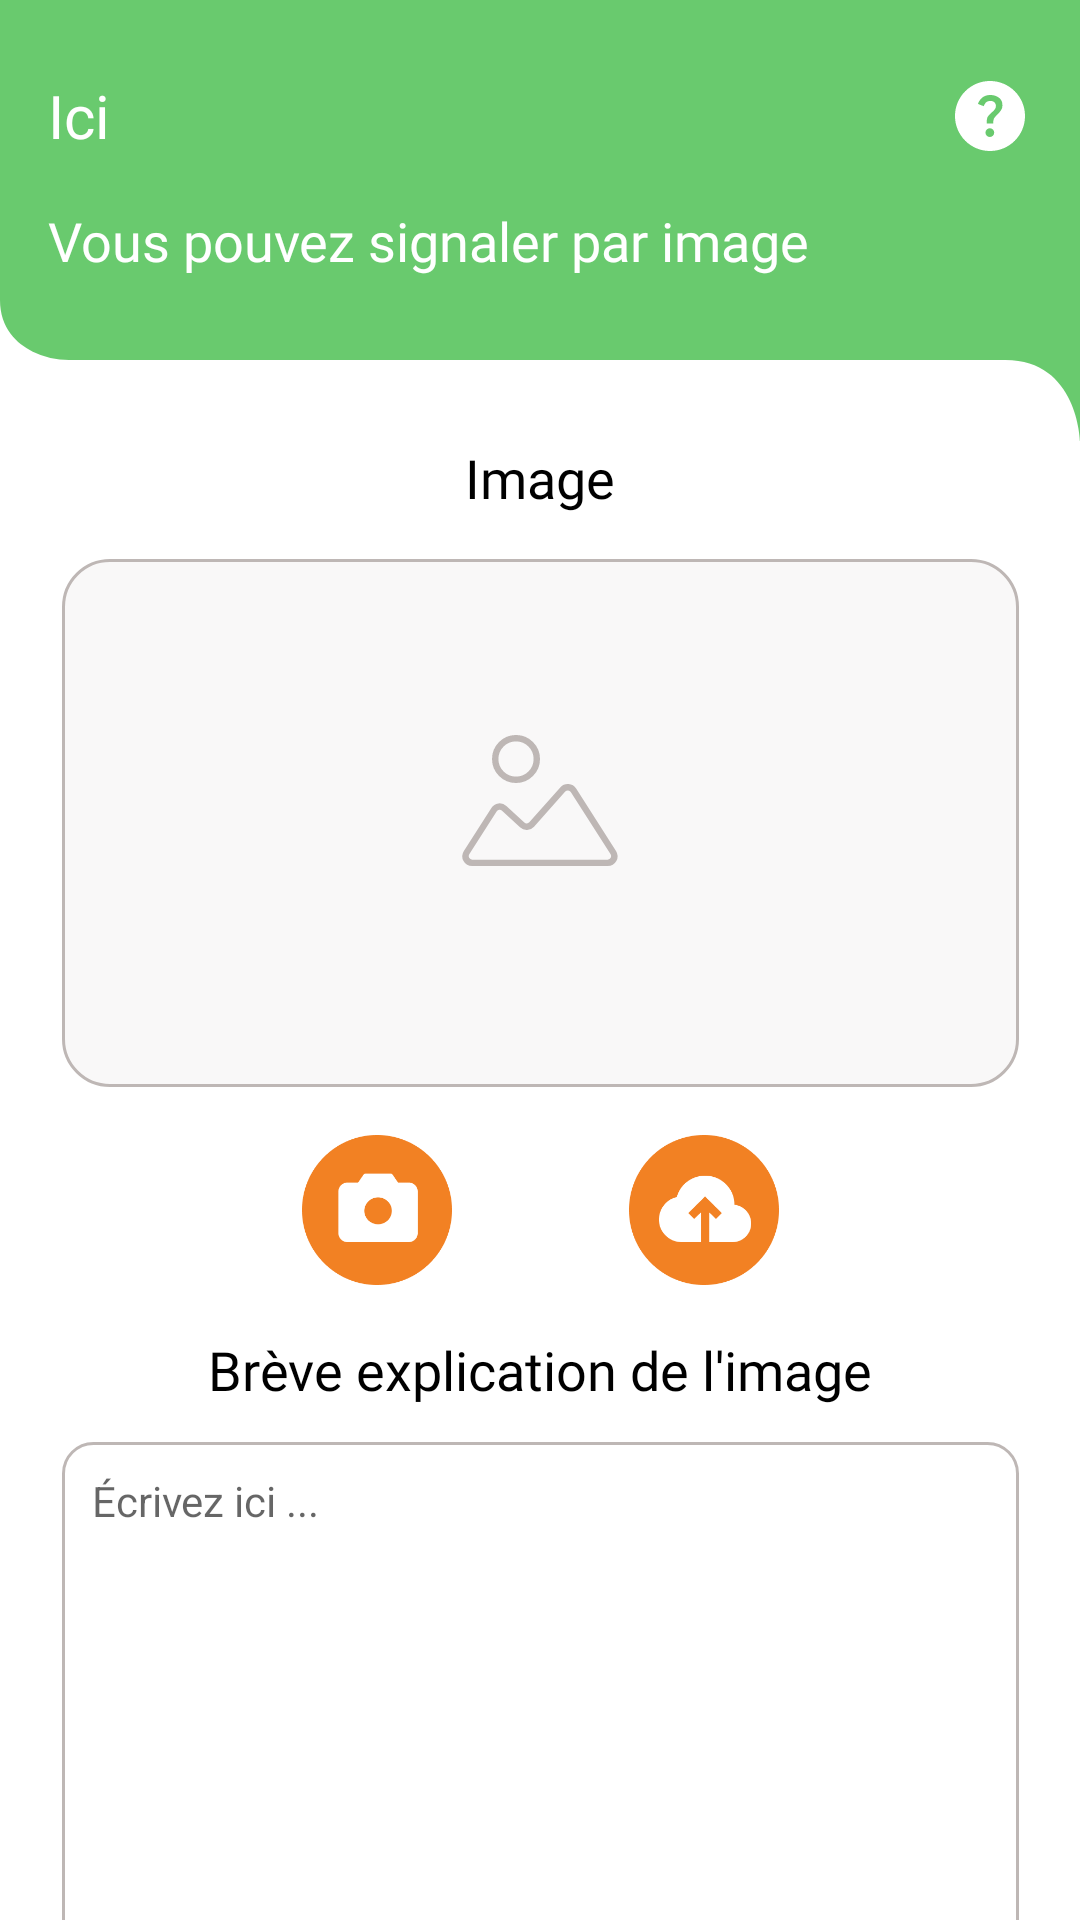

Android layout source for this screen:
<!-- AndroidManifest.xml: application theme Theme.Onppe_v1 -->
<!-- res/layout/fragment_signalement_image.xml -->
<?xml version="1.0" encoding="utf-8"?>
<androidx.constraintlayout.widget.ConstraintLayout
    xmlns:android="http://schemas.android.com/apk/res/android"
    xmlns:app="http://schemas.android.com/apk/res-auto"
    xmlns:tools="http://schemas.android.com/tools"
    android:layout_width="match_parent"
    android:layout_height="match_parent"
    tools:context=".SignalementImageFragment"
    tools:layout_editor_absoluteX="-32dp"
    tools:layout_editor_absoluteY="0dp">


    <ImageView
        android:id="@+id/imageView50"
        android:layout_width="0dp"
        android:layout_height="wrap_content"
        android:adjustViewBounds="true"
        android:scaleType="fitXY"
        android:src="@drawable/rectangle_green"
        app:layout_constraintEnd_toEndOf="parent"
        app:layout_constraintHorizontal_bias="1.0"
        app:layout_constraintStart_toStartOf="parent"
        app:layout_constraintTop_toTopOf="parent"
        tools:ignore="MissingConstraints" />

    <TextView
        android:id="@+id/textView1"
        android:layout_width="0dp"
        android:layout_height="wrap_content"
        android:layout_marginStart="16dp"
        android:layout_marginTop="25dp"
        android:layout_marginEnd="5dp"
        android:fontFamily="@font/montserratsemibold"
        android:text="@string/here"
        android:textAllCaps="false"
        android:textColor="#FFFFFF"
        android:textSize="20dp"
        app:layout_constraintEnd_toStartOf="@+id/question"
        app:layout_constraintHorizontal_bias="0.018"
        app:layout_constraintStart_toStartOf="parent"
        app:layout_constraintTop_toTopOf="@+id/imageView50" />

    <TextView
        android:id="@+id/textView5"
        android:layout_width="0dp"
        android:layout_height="wrap_content"
        android:layout_marginTop="16dp"
        android:fontFamily="@font/montserratsemibold"
        android:text="@string/imageLabel"
        android:textAllCaps="false"
        android:textColor="#FFFFFF"
        android:textSize="18sp"
        app:layout_constraintEnd_toEndOf="@+id/question"
        app:layout_constraintHorizontal_bias="0.166"
        app:layout_constraintStart_toStartOf="@+id/textView1"
        app:layout_constraintTop_toBottomOf="@+id/textView1" />

    <TextView
        android:id="@+id/textView"
        android:layout_width="wrap_content"
        android:layout_height="wrap_content"
        android:fontFamily="@font/montserratarabicregular"
        android:text="@string/image2"
        android:textAllCaps="false"
        android:textColor="#000000"
        android:textSize="18sp"
        app:layout_constraintEnd_toEndOf="@+id/imageView50"
        app:layout_constraintStart_toStartOf="parent"
        app:layout_constraintTop_toBottomOf="@+id/imageView50" />

    <TextView
        android:id="@+id/textView13"
        android:layout_width="wrap_content"
        android:layout_height="wrap_content"
        android:layout_marginTop="16dp"
        android:fontFamily="@font/montserratarabicregular"
        android:text="@string/imageDesc"
        android:textColor="#000000"
        android:textSize="18sp"
        android:textAllCaps="false"
        app:layout_constraintEnd_toEndOf="parent"
        app:layout_constraintStart_toStartOf="parent"
        app:layout_constraintTop_toBottomOf="@+id/imagecapture" />


    <ImageView
        android:id="@+id/ImageView"
        android:layout_width="319dp"
        android:layout_height="176dp"
        android:layout_marginTop="15dp"
        android:src="@drawable/rectangle_grey_full"
        app:layout_constraintEnd_toEndOf="parent"
        app:layout_constraintStart_toStartOf="parent"

        app:layout_constraintTop_toBottomOf="@+id/textView"
        app:maxImageSize="43dp" />


    <ImageView
        android:id="@+id/imagegalerie"
        android:layout_width="50dp"
        android:layout_height="50dp"
        android:layout_marginEnd="80dp"
        android:layout_marginBottom="5dp"
        android:src="@drawable/upload"
        app:layout_constraintBottom_toBottomOf="@+id/imagecapture"
        app:layout_constraintEnd_toEndOf="@+id/ImageView"
        app:layout_constraintTop_toTopOf="@+id/imagecapture"
        app:layout_constraintVertical_bias="0.0" />

    <ImageView
        android:id="@+id/imagecapture"
        android:layout_width="50dp"
        android:layout_height="50dp"
        android:layout_marginStart="80dp"
        android:layout_marginTop="16dp"
        android:src="@drawable/takepicture"
        app:layout_constraintEnd_toStartOf="@+id/imagegalerie"
        app:layout_constraintHorizontal_bias="0.0"
        app:layout_constraintStart_toStartOf="@+id/ImageView"
        app:layout_constraintTop_toBottomOf="@+id/ImageView" />

    <EditText
        android:id="@+id/Descriptionimage"
        android:layout_width="319dp"
        android:layout_height="176dp"
        android:layout_marginTop="12dp"
        android:background="@drawable/custom_edittext"
        android:ems="10"
        android:gravity="start|top"
        android:hint="@string/write"
        android:textAllCaps="false"
        android:inputType="textMultiLine"
        android:paddingLeft="10dp"
        android:paddingTop="10dp"
        android:paddingEnd="10dp"
        android:paddingRight="10dp"
        android:textColor="#000000"
        android:textCursorDrawable="@drawable/custom_cursor"
        android:textSize="14sp"

        app:layout_constraintBottom_toTopOf="@+id/add"

        app:layout_constraintEnd_toEndOf="parent"
        app:layout_constraintStart_toStartOf="parent"
        app:layout_constraintTop_toBottomOf="@+id/textView13" />

    <androidx.appcompat.widget.AppCompatButton

        android:id="@+id/add"
        android:layout_width="143dp"
        android:layout_height="48dp"
        android:layout_marginTop="30dp"
        android:background="@drawable/bouton_orange"
        android:drawableRight="@drawable/ic_plus"
        android:drawablePadding="2dp"
        android:fontFamily="@font/montserratsemibold"
        android:paddingRight="4dp"
        android:text="@string/plusInfos"
        android:textColor="@color/orange"
        android:textSize="12sp"
        android:textAllCaps="false"
        app:layout_constraintEnd_toEndOf="@+id/Descriptionimage"
        app:layout_constraintStart_toStartOf="@+id/Descriptionimage"
        app:layout_constraintTop_toBottomOf="@+id/Descriptionimage"
        tools:ignore="MissingConstraints" />


    <ImageView
        android:id="@+id/question"
        android:layout_width="wrap_content"
        android:layout_height="wrap_content"
        android:layout_marginEnd="16dp"
        android:src="@drawable/ic_question"
        app:layout_constraintBottom_toBottomOf="@+id/textView1"
        app:layout_constraintEnd_toEndOf="parent"
        app:layout_constraintTop_toTopOf="@+id/textView1" />

    <ImageView
        android:id="@+id/img"
        android:layout_width="wrap_content"
        android:layout_height="wrap_content"
        android:src="@drawable/ic_image"
        app:layout_constraintBottom_toBottomOf="@+id/ImageView"
        app:layout_constraintEnd_toEndOf="@+id/ImageView"
        app:layout_constraintStart_toStartOf="@+id/ImageView"
        app:layout_constraintTop_toBottomOf="@+id/textView" />


</androidx.constraintlayout.widget.ConstraintLayout>
<!-- resources referenced by this layout -->
<resources>
  <color name="orange">#F28123</color>
  <!-- drawable bouton_orange (drawable) -->
  <?xml version="1.0" encoding="utf-8"?>
  <shape xmlns:android="http://schemas.android.com/apk/res/android"
      android:shape="rectangle">
  
      <size
          android:width="131dp"
          android:height="35dp" />
  
      <corners
          android:radius="10dp" />
  
  
  
      <stroke
          android:width="2dp"
          android:color="#F28123" />
  
  </shape>
  <!-- drawable custom_cursor (drawable) -->
  <?xml version="1.0" encoding="utf-8"?>
  <shape xmlns:android="http://schemas.android.com/apk/res/android">
      <size android:width="1dp" />
      <solid android:color="#BEB7B5" />
  </shape>
  <!-- drawable custom_edittext (drawable) -->
  <?xml version="1.0" encoding="utf-8"?>
  <shape xmlns:android="http://schemas.android.com/apk/res/android"
      android:shape="rectangle">
      <solid android:color="@color/white"/>
      <corners  android:radius="10dp"/>
      <stroke
          android:width="1dp"
          android:color="#BEB7B5"/>
  </shape>
  <!-- drawable ic_plus (drawable) -->
  <vector xmlns:android="http://schemas.android.com/apk/res/android"
      android:width="17dp"
      android:height="15dp"
      android:viewportWidth="17"
      android:viewportHeight="15">
    <path
        android:pathData="M7.675,14.211V8.406H0.889V6.471H7.675V0.667H9.936V6.471H16.722V8.406H9.936V14.211H7.675Z"
        android:fillColor="#F28123"/>
  </vector>
  <!-- drawable rectangle_green (drawable) -->
  <vector xmlns:android="http://schemas.android.com/apk/res/android"
      android:width="360dp"
      android:height="147dp"
      android:viewportWidth="360"
      android:viewportHeight="147">
    <path
        android:pathData="M0,0H360V147s-0.71,-27 -24.82,-27H23.29a27.57,27.57 0,0 1,-12.35 -2.79C5.64,114.57 0,109.52 0,100Z"
        android:strokeAlpha="0.9"
        android:fillColor="#59c55e"
        android:fillAlpha="0.9"/>
  </vector>
  <!-- drawable rectangle_grey_full (drawable) -->
  <vector xmlns:android="http://schemas.android.com/apk/res/android"
      android:width="319dp"
      android:height="176dp"
      android:viewportWidth="319"
      android:viewportHeight="176">
    <path
        android:pathData="M16,0.5L303,0.5A15.5,15.5 0,0 1,318.5 16L318.5,160A15.5,15.5 0,0 1,303 175.5L16,175.5A15.5,15.5 0,0 1,0.5 160L0.5,16A15.5,15.5 0,0 1,16 0.5z"
        android:fillColor="#BEB7B5"
        android:fillAlpha="0.1"/>
    <path
        android:strokeWidth="1"
        android:pathData="M16,0.5L303,0.5A15.5,15.5 0,0 1,318.5 16L318.5,160A15.5,15.5 0,0 1,303 175.5L16,175.5A15.5,15.5 0,0 1,0.5 160L0.5,16A15.5,15.5 0,0 1,16 0.5z"
        android:fillColor="#00000000"
        android:strokeColor="#BEB7B5"/>
  </vector>
  <string name="here">Ici</string>
  <string name="image2">Image</string>
  <string name="imageDesc">Brève explication de l\'image</string>
  <string name="imageLabel">Vous pouvez signaler par image</string>
  <string name="plusInfos">Plus d\'informations</string>
  <string name="write">Écrivez ici ...</string>
  <style name="Theme.Onppe_v1" parent="Theme.MaterialComponents.DayNight.DarkActionBar">
          
          <item name="colorPrimary">@color/purple_500</item>
          <item name="colorPrimaryVariant">@color/purple_700</item>
          <item name="colorOnPrimary">@color/white</item>
          
          <item name="colorSecondary">@color/teal_200</item>
          <item name="colorSecondaryVariant">@color/teal_700</item>
          <item name="colorOnSecondary">@color/black</item>
          
          <item name="android:statusBarColor">?attr/colorPrimaryVariant</item>
          
          
          <item name="toolbarStyle">@style/Widget.App.Toolbar</item>
  
  
  
  
      </style>
  <color name="white">#FFFFFFFF</color>
  <color name="purple_500">#59C55E</color>
  <color name="teal_200">#FF03DAC5</color>
  <color name="teal_700">#FF018786</color>
  <color name="black">#FF000000</color>
  <style name="Widget.App.Toolbar" parent="Widget.Material3.Toolbar">
          <item name="android:background">@color/white</item>
  
      </style>
  <!-- not gathered from this repository: default colours our renderer supplied (Android Studio template values) -->
  <color name="purple_700">#FF3700B3</color>
</resources>
